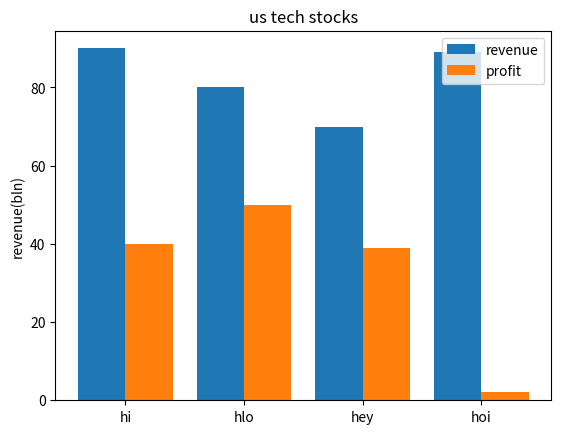

Reproduce this figure in Python.
import matplotlib.pyplot as plt
import numpy as np

company=['hi','hlo','hey','hoi']
revenue=[90,80,70,89]
profit=[40,50,39,2]

xpos=np.arange(len(company))
plt.xticks(xpos,company)
plt.ylabel("revenue(bln)")
plt.title("us tech stocks")
plt.bar(xpos-0.2,revenue,width=0.4,label='revenue')
plt.bar(xpos+0.2,profit,width=0.4,label='profit')


plt.legend(loc='upper right')
plt.show()